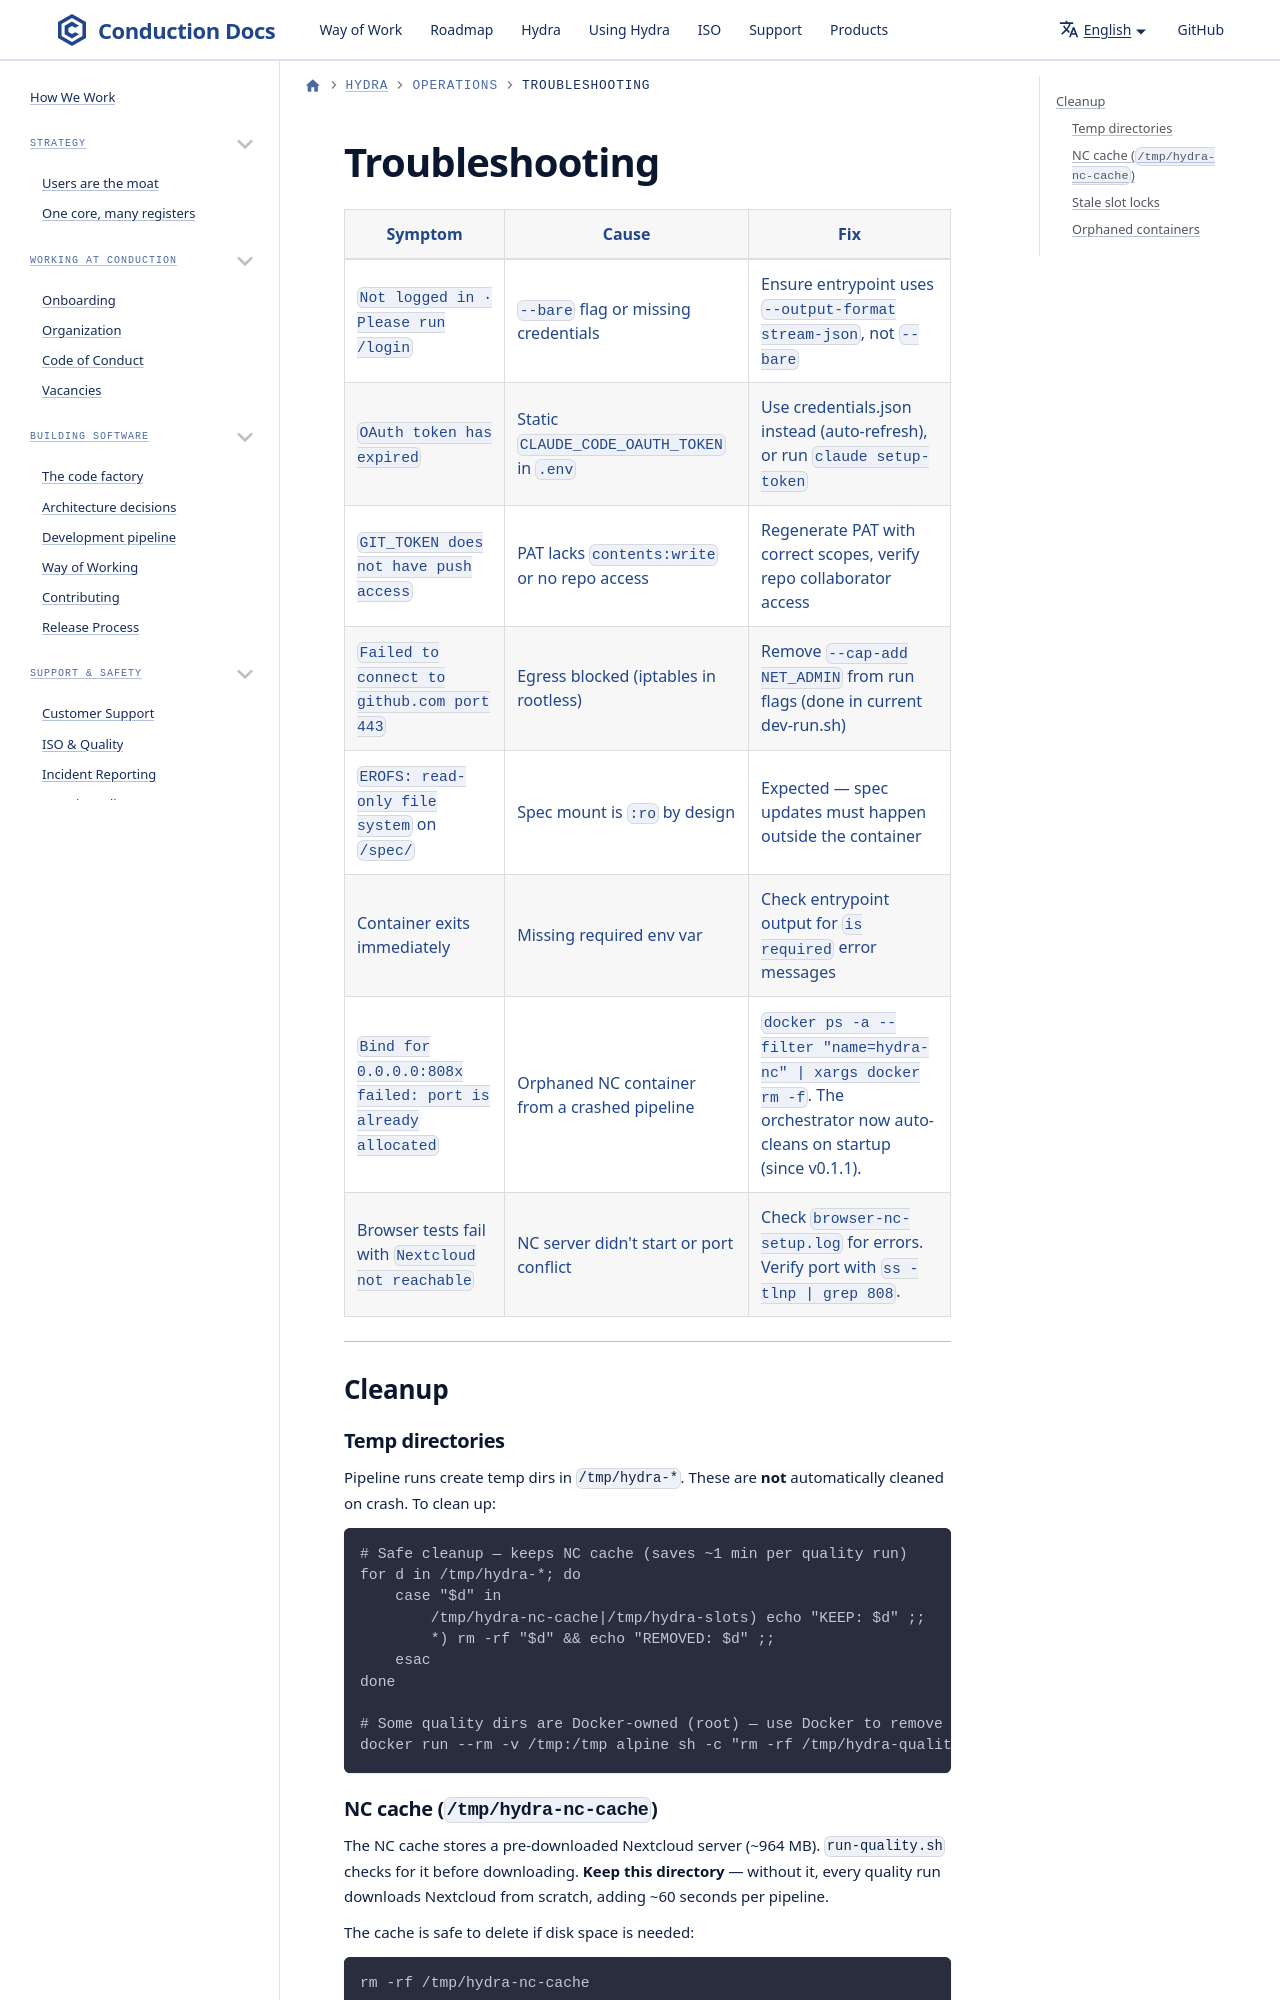

repository: ConductionNL/.github · page: hydra/operations/troubleshooting/index.html · generator: docusaurus

# Troubleshooting

| Symptom                                                   | Cause                                         | Fix                                                                                                                        |
| --------------------------------------------------------- | --------------------------------------------- | -------------------------------------------------------------------------------------------------------------------------- |
| `Not logged in · Please run /login`                       | `--bare` flag or missing credentials          | Ensure entrypoint uses `--output-format stream-json`, not
